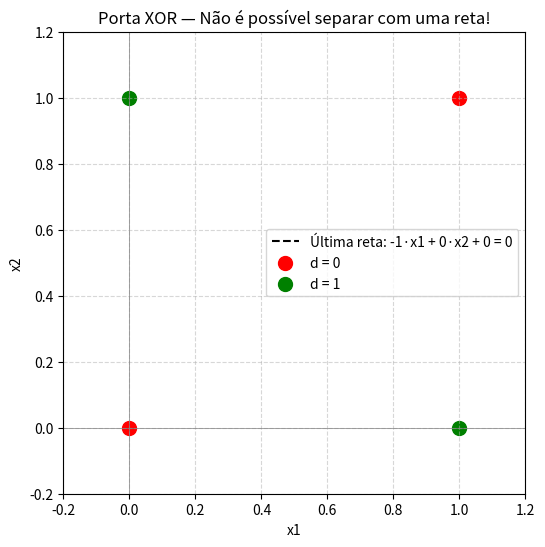

Generate this figure with matplotlib: (Note: this script raises an exception after producing the figure.)
import matplotlib.pyplot as plt
import numpy as np

# Funcao de ativacao
def funcaoLimiar(v):
    if v >= 0: return 1
    else: return 0

# Método de propagação
def propagacao(tupla, pesos):
    v = pesos[0] + pesos[1] * tupla[0] + pesos[2] * tupla[1]
    return v

def algoritmoTreinamento(dados):
    epoca = 0
    eta = 1   # Learning rate = taxa de aprendizado
    pesos = [0, 0, 0]
    print("Pesos iniciais: ", pesos)

    erroGeral = 1
    while erroGeral != 0 and epoca <= 100:
        erroGeral = 0
        epoca = epoca + 1
        print("\nEpoca: ", epoca)
        for tupla in dados:
            print("Processando: ", tupla)
            v = propagacao(tupla, pesos)
            y = funcaoLimiar(v)
            erro = tupla[2] - y
            print('Erro = ', erro)
            if erro != 0:
                delta = eta * erro
                pesos[0] = pesos[0] + delta
                delta = eta * erro * tupla[0]
                pesos[1] = pesos[1] + delta
                delta = eta * erro * tupla[1]
                pesos[2] = pesos[2] + delta
            print("Pesos atuais: ", pesos)
            erroGeral = erroGeral + abs(erro)

    if epoca > 100:
        print("\n*** ATENÇÃO: O treinamento atingiu o limite de épocas sem convergir! ***")
        print("*** O Perceptron simples NÃO consegue aprender XOR. ***")
    return pesos

# Tabela XOR
x1_vals = [0, 0, 1, 1]
x2_vals = [0, 1, 0, 1]
d_vals  = [0, 1, 1, 0]  # XOR: é 1 quando os dois são DIFERENTES

dados = []
print('x1  x2  d')
for i in range(0, len(x1_vals)):
    print(x1_vals[i], ' ', x2_vals[i], ' ', d_vals[i])
    dados.append([x1_vals[i], x2_vals[i], d_vals[i]])

w = algoritmoTreinamento(dados)

w10 = w[0]
w11 = w[1]
w12 = w[2]

x1_d0 = [x1 for x1, d in zip(x1_vals, d_vals) if d == 0]
x2_d0 = [x2 for x2, d in zip(x2_vals, d_vals) if d == 0]
x1_d1 = [x1 for x1, d in zip(x1_vals, d_vals) if d == 1]
x2_d1 = [x2 for x2, d in zip(x2_vals, d_vals) if d == 1]

x = np.linspace(-0.2, 1.2, 100)

if w12 != 0:
    y = (-w10 - w11 * x) / w12
else:
    y = np.full_like(x, np.nan)

plt.figure(figsize=(6, 6))
plt.plot(x, y, 'k--', label=f'Última reta: {w11}·x1 + {w12}·x2 + {w10} = 0')
plt.scatter(x1_d0, x2_d0, color='red', s=100, label='d = 0')
plt.scatter(x1_d1, x2_d1, color='green', s=100, label='d = 1')
plt.xlim(-0.2, 1.2)
plt.ylim(-0.2, 1.2)
plt.xlabel('x1')
plt.ylabel('x2')
plt.title('Porta XOR — Não é possível separar com uma reta!')
plt.axhline(0, color='gray', lw=0.5)
plt.axvline(0, color='gray', lw=0.5)
plt.grid(True, linestyle='--', alpha=0.5)
plt.legend()
plt.gca().set_aspect('equal', adjustable='box')
plt.show()
print("\nObserve no gráfico: os pontos verdes e vermelhos estão misturados em diagonal.")
print("Nenhuma reta reta consegue separar os dois grupos!")

entrada1 = int(input('Informe o valor de x1: '))
entrada2 = int(input('Informe o valor de x2: '))
tuplaEntrada = [entrada1, entrada2]

v = propagacao(tuplaEntrada, w)
y = funcaoLimiar(v)
print('Saida da rede: ', y)
print('(Atenção: este resultado pode estar errado, pois o Perceptron não convergiu para XOR)')
